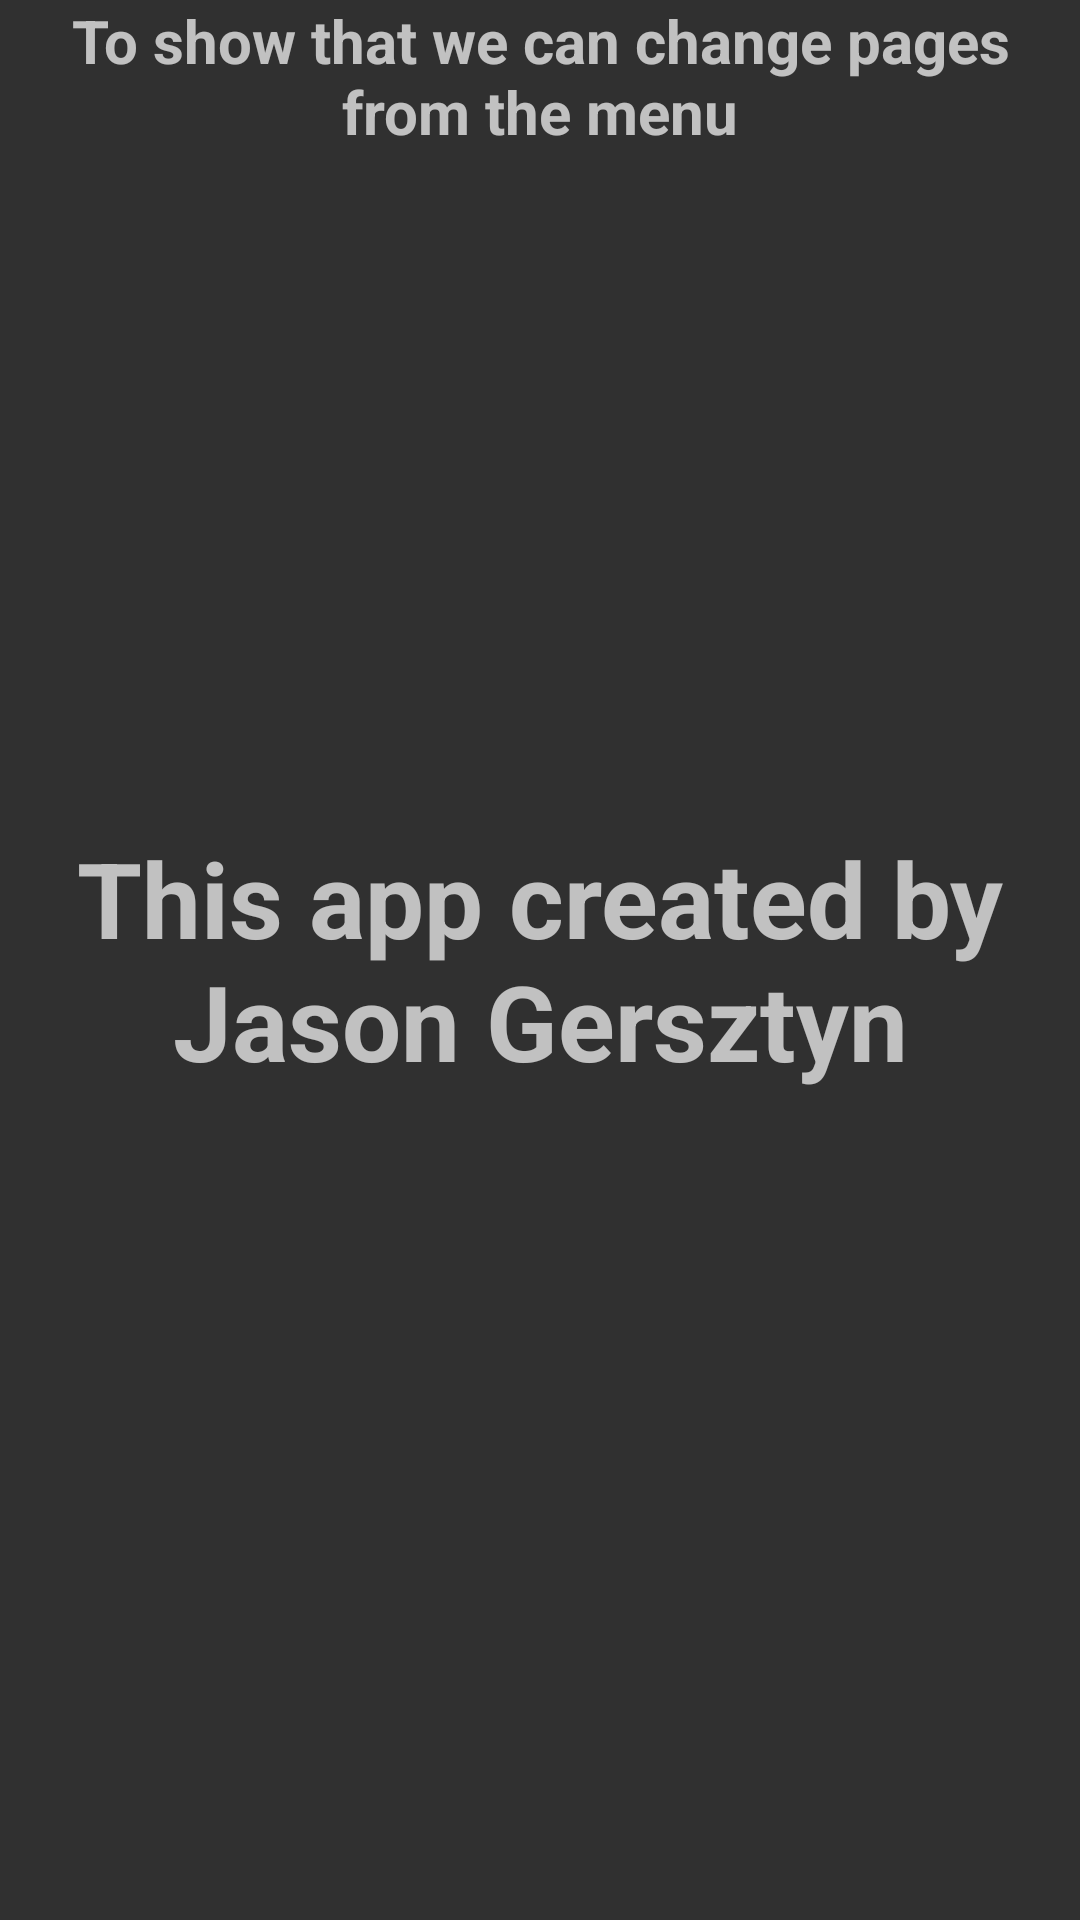

Reconstruct the res/layout file that produces this screen, plus the resources it refers to.
<!-- AndroidManifest.xml: application theme AppTheme -->
<!-- res/layout/fragment_about.xml -->
<FrameLayout xmlns:android="http://schemas.android.com/apk/res/android"
    xmlns:tools="http://schemas.android.com/tools"
    android:layout_width="match_parent"
    android:layout_height="match_parent"
    tools:context="com.jgersztyn.pothole_pal.AboutFragment">

    
    <TextView
        android:layout_width="match_parent"
        android:layout_height="match_parent"
        android:text="This app created by Jason Gersztyn"
        android:gravity="center"
        android:textSize="35dp"
        android:textStyle="bold"
        />

    <TextView
        android:layout_width="match_parent"
        android:layout_height="match_parent"
        android:text="To show that we can change pages from the menu"
        android:gravity="center_horizontal"
        android:textSize="20dp"
        android:textStyle="bold"
        />

</FrameLayout>
<!-- resources referenced by this layout -->
<resources>
  <style name="AppTheme" parent="Base.Theme.AppCompat">
          <item name="windowActionBar">false</item>
          <item name="windowNoTitle">true</item>
          <item name="android:windowDrawsSystemBarBackgrounds">true</item>
          <item name="android:statusBarColor">@android:color/transparent</item>
      </style>
</resources>
